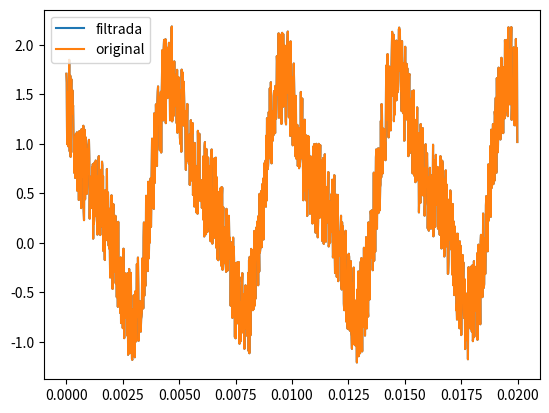

Python code for this plot:
# Tiene una serie de tiempo, donde los datos de tiempo estan almacenados en un arreglo t y los datos de amplitud en un arreglo amp.
#1) Usando los paquetes de scipy de la transformada de Fourier, haga un FILTRO de la senial que elimine las frecuencias mayores a 1000Hz en las senial original.
#2) Haga una grafica de la senial original y la senial filtarada y guardela SIN MOSTRARLA en filtro.pdf
import numpy as np
import matplotlib
matplotlib.use('Agg')
import matplotlib.pyplot as plt
from scipy.fftpack import fft, fftfreq, ifft

n = 1280 # number of point in the whole interval
f = 200.0 #  frequency in Hz
dt = 1 / (f * 320 ) #320 samples per unit frequency
t = np.linspace( 0, (n-1)*dt, n)
amp = np.cos(2 * np.pi * f * t) - 0.4 * np.sin(2 * np.pi * (2*f) * t ) + np.random.random(n)

# SU FILTRO
def filtro(a):
    trans=np.fft.fft(amp)
    for i in range(trans.size):
        if(abs(trans[i])>1000):
            trans[i]=0
    b=np.fft.ifft(trans)
    return b

# SU GRAFICA

plt.figure()
plt.plot(t,filtro(amp),label='filtrada')
plt.plot(t,amp,label='original')
plt.legend()
plt.savefig('filtro.png')

# Puede usar los siguientes paquetes:
#from scipy.fftpack import fft, fftfreq, ifft

